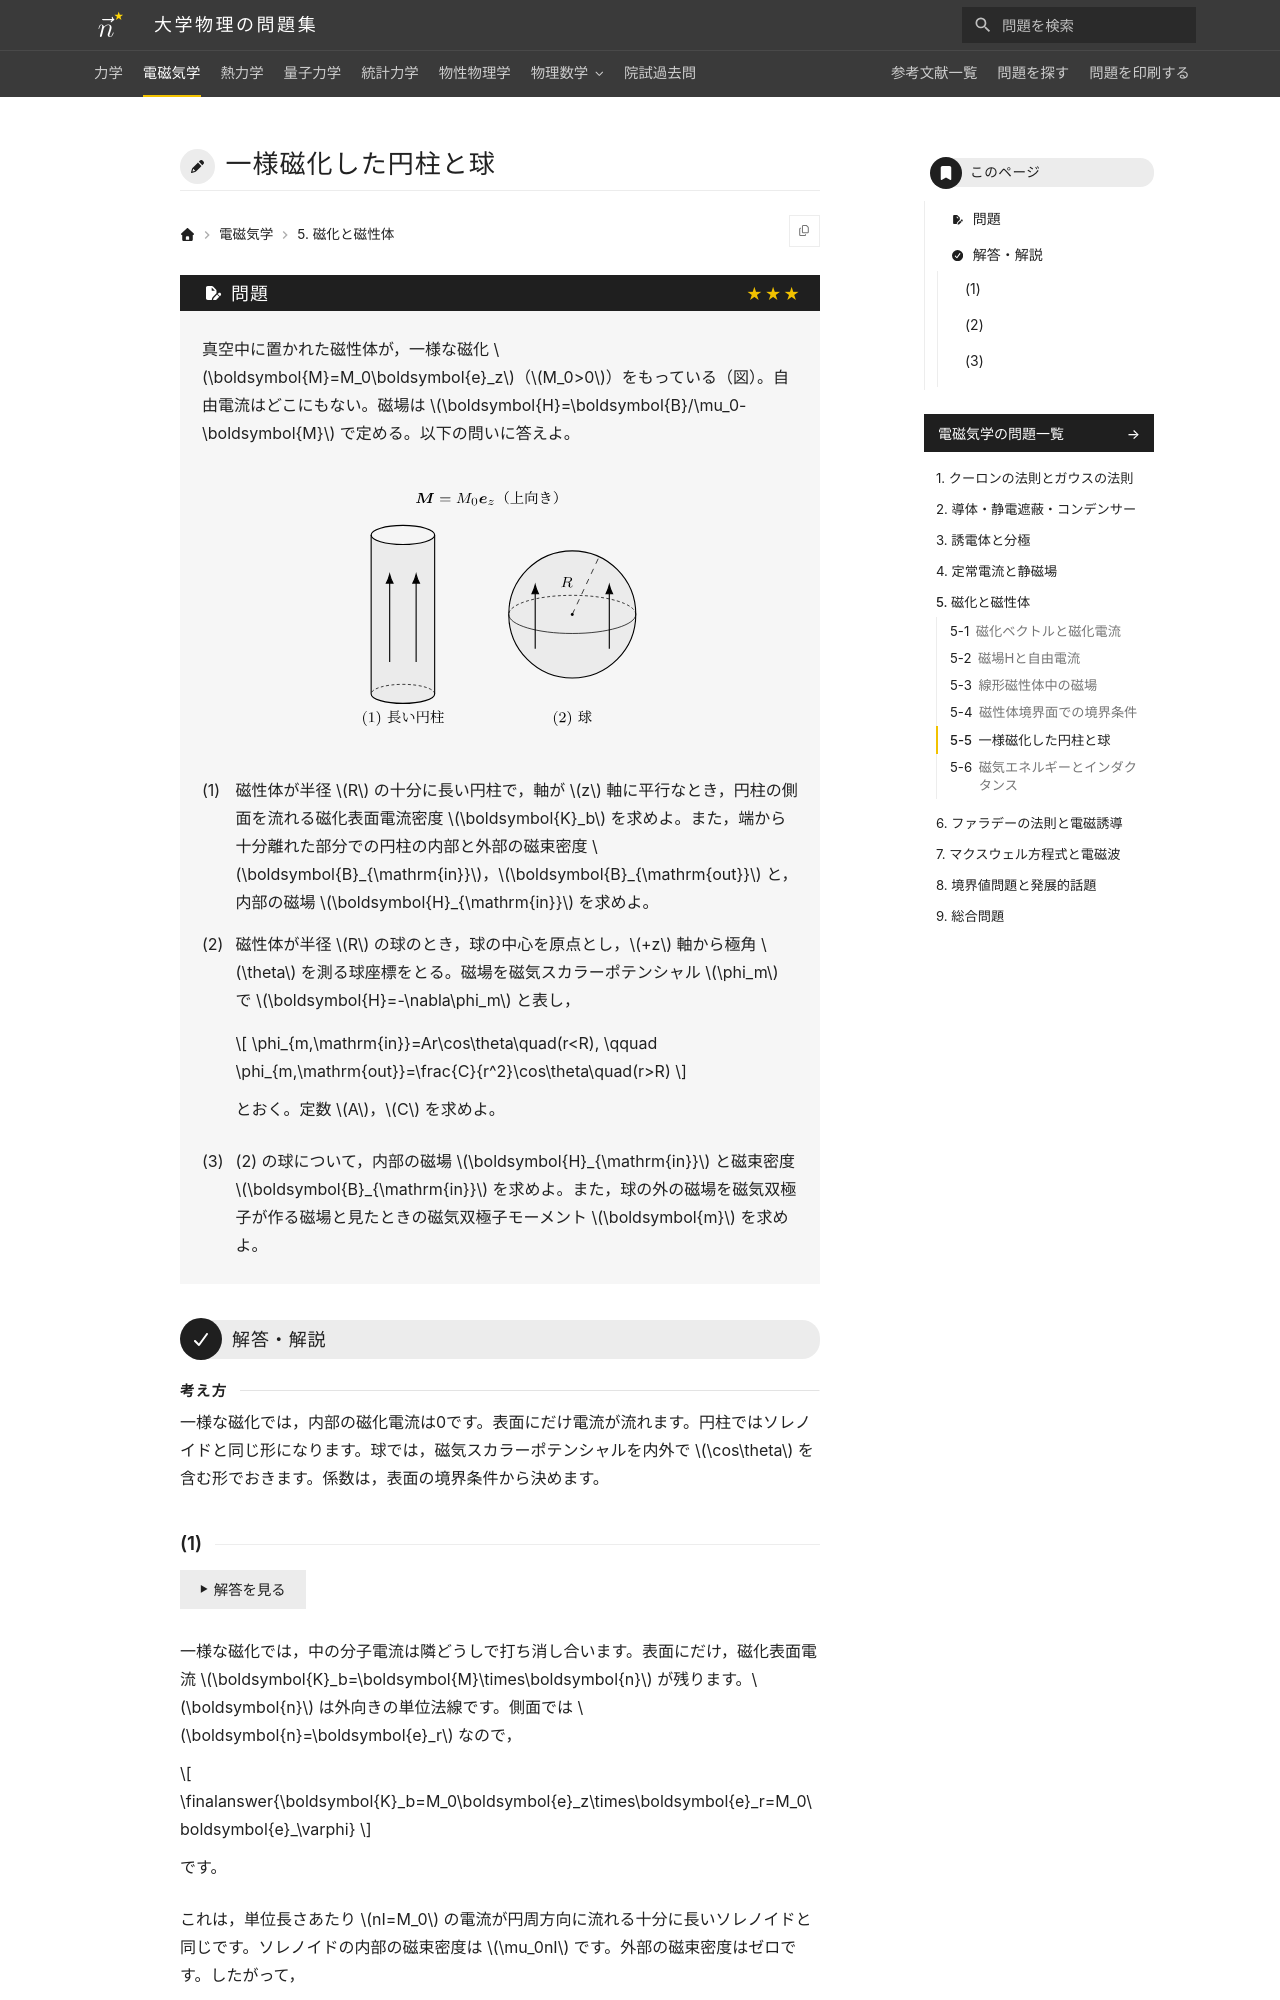

repository: Nanana-2/physics-site · page: 02electromagnetism/05/05_050/index.html · generator: mkdocs

---
tags:
  - 発展
---

# 一様磁化した円柱と球

## 問題
真空中に置かれた磁性体が，一様な磁化 $\boldsymbol{M}=M_0\boldsymbol{e}_z$（$M_0>0$）をもっている（図）。自由電流はどこにもない。磁場は $\boldsymbol{H}=\boldsymbol{B}/\mu_0-\boldsymbol{M}$ で定める。以下の問いに答えよ。

<figure class="problem-figure" markdown>
![問題の図](../../assets/figures/electromagnetism/05_050-p-light.svg#only-light)
![問題の図](../../assets/figures/electromagnetism/05_050-p-dark.svg#only-dark)
</figure>

(1) 磁性体が半径 $R$ の十分に長い円柱で，軸が $z$ 軸に平行なとき，円柱の側面を流れる磁化表面電流密度 $\boldsymbol{K}_b$ を求めよ。また，端から十分離れた部分での円柱の内部と外部の磁束密度 $\boldsymbol{B}_{\mathrm{in}}$，$\boldsymbol{B}_{\mathrm{out}}$ と，内部の磁場 $\boldsymbol{H}_{\mathrm{in}}$ を求めよ。

(2) 磁性体が半径 $R$ の球のとき，球の中心を原点とし，$+z$ 軸から極角 $\theta$ を測る球座標をとる。磁場を磁気スカラーポテンシャル $\phi_m$ で $\boldsymbol{H}=-\nabla\phi_m$ と表し，

$$
\phi_{m,\mathrm{in}}=Ar\cos\theta\quad(r<R),
\qquad
\phi_{m,\mathrm{out}}=\frac{C}{r^2}\cos\theta\quad(r>R)
$$

とおく。定数 $A$，$C$ を求めよ。

(3) (2) の球について，内部の磁場 $\boldsymbol{H}_{\mathrm{in}}$ と磁束密度 $\boldsymbol{B}_{\mathrm{in}}$ を求めよ。また，球の外の磁場を磁気双極子が作る磁場と見たときの磁気双極子モーメント $\boldsymbol{m}$ を求めよ。

---

## 解答・解説

<div class="approach" markdown>
一様な磁化では，内部の磁化電流は0です。表面にだけ電流が流れます。円柱ではソレノイドと同じ形になります。球では，磁気スカラーポテンシャルを内外で $\cos\theta$ を含む形でおきます。係数は，表面の境界条件から決めます。
</div>
